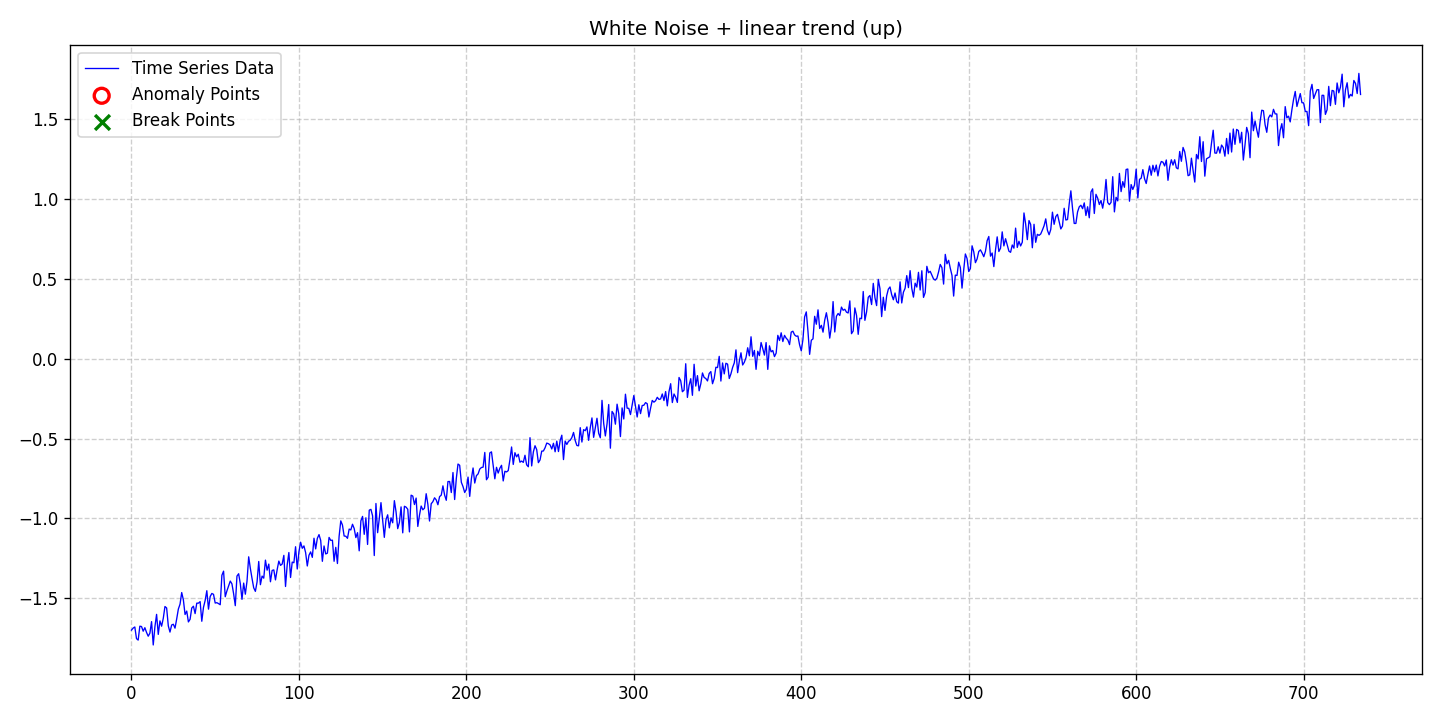

Data behind this chart, as committed beside it:
date, data, stationary, det_lin_up, det_lin_down, det_quad, det_cubic, det_exp, det_damped, stoc_trend, volatility, single_seas, multiple_seas, point_anom_single, point_anom_multi, collect_anom, context_anom, mean_shift, var_shift, trend_shift, point_anom_count, point_anom_location, point_anom_point, collect_anom_count
2020-01-01, -1.701, 0, 1, 0, 0, 0, 0, 0, 0, 0, 0, 0, 0, 0, 0, 0, 0, 0, 0, 0, none, , 0
2020-01-02, -1.688, 0, 1, 0, 0, 0, 0, 0, 0, 0, 0, 0, 0, 0, 0, 0, 0, 0, 0, 0, none, , 0
2020-01-03, -1.681, 0, 1, 0, 0, 0, 0, 0, 0, 0, 0, 0, 0, 0, 0, 0, 0, 0, 0, 0, none, , 0
2020-01-04, -1.754, 0, 1, 0, 0, 0, 0, 0, 0, 0, 0, 0, 0, 0, 0, 0, 0, 0, 0, 0, none, , 0
2020-01-05, -1.763, 0, 1, 0, 0, 0, 0, 0, 0, 0, 0, 0, 0, 0, 0, 0, 0, 0, 0, 0, none, , 0
2020-01-06, -1.676, 0, 1, 0, 0, 0, 0, 0, 0, 0, 0, 0, 0, 0, 0, 0, 0, 0, 0, 0, none, , 0
2020-01-07, -1.678, 0, 1, 0, 0, 0, 0, 0, 0, 0, 0, 0, 0, 0, 0, 0, 0, 0, 0, 0, none, , 0
2020-01-08, -1.707, 0, 1, 0, 0, 0, 0, 0, 0, 0, 0, 0, 0, 0, 0, 0, 0, 0, 0, 0, none, , 0
2020-01-09, -1.685, 0, 1, 0, 0, 0, 0, 0, 0, 0, 0, 0, 0, 0, 0, 0, 0, 0, 0, 0, none, , 0
2020-01-10, -1.715, 0, 1, 0, 0, 0, 0, 0, 0, 0, 0, 0, 0, 0, 0, 0, 0, 0, 0, 0, none, , 0
2020-01-11, -1.739, 0, 1, 0, 0, 0, 0, 0, 0, 0, 0, 0, 0, 0, 0, 0, 0, 0, 0, 0, none, , 0
2020-01-12, -1.72, 0, 1, 0, 0, 0, 0, 0, 0, 0, 0, 0, 0, 0, 0, 0, 0, 0, 0, 0, none, , 0
2020-01-13, -1.647, 0, 1, 0, 0, 0, 0, 0, 0, 0, 0, 0, 0, 0, 0, 0, 0, 0, 0, 0, none, , 0
2020-01-14, -1.794, 0, 1, 0, 0, 0, 0, 0, 0, 0, 0, 0, 0, 0, 0, 0, 0, 0, 0, 0, none, , 0
2020-01-15, -1.679, 0, 1, 0, 0, 0, 0, 0, 0, 0, 0, 0, 0, 0, 0, 0, 0, 0, 0, 0, none, , 0
2020-01-16, -1.602, 0, 1, 0, 0, 0, 0, 0, 0, 0, 0, 0, 0, 0, 0, 0, 0, 0, 0, 0, none, , 0
2020-01-17, -1.727, 0, 1, 0, 0, 0, 0, 0, 0, 0, 0, 0, 0, 0, 0, 0, 0, 0, 0, 0, none, , 0
2020-01-18, -1.643, 0, 1, 0, 0, 0, 0, 0, 0, 0, 0, 0, 0, 0, 0, 0, 0, 0, 0, 0, none, , 0
2020-01-19, -1.676, 0, 1, 0, 0, 0, 0, 0, 0, 0, 0, 0, 0, 0, 0, 0, 0, 0, 0, 0, none, , 0
2020-01-20, -1.626, 0, 1, 0, 0, 0, 0, 0, 0, 0, 0, 0, 0, 0, 0, 0, 0, 0, 0, 0, none, , 0
2020-01-21, -1.553, 0, 1, 0, 0, 0, 0, 0, 0, 0, 0, 0, 0, 0, 0, 0, 0, 0, 0, 0, none, , 0
2020-01-22, -1.562, 0, 1, 0, 0, 0, 0, 0, 0, 0, 0, 0, 0, 0, 0, 0, 0, 0, 0, 0, none, , 0
2020-01-23, -1.674, 0, 1, 0, 0, 0, 0, 0, 0, 0, 0, 0, 0, 0, 0, 0, 0, 0, 0, 0, none, , 0
2020-01-24, -1.713, 0, 1, 0, 0, 0, 0, 0, 0, 0, 0, 0, 0, 0, 0, 0, 0, 0, 0, 0, none, , 0
2020-01-25, -1.668, 0, 1, 0, 0, 0, 0, 0, 0, 0, 0, 0, 0, 0, 0, 0, 0, 0, 0, 0, none, , 0
2020-01-26, -1.664, 0, 1, 0, 0, 0, 0, 0, 0, 0, 0, 0, 0, 0, 0, 0, 0, 0, 0, 0, none, , 0
2020-01-27, -1.688, 0, 1, 0, 0, 0, 0, 0, 0, 0, 0, 0, 0, 0, 0, 0, 0, 0, 0, 0, none, , 0
2020-01-28, -1.631, 0, 1, 0, 0, 0, 0, 0, 0, 0, 0, 0, 0, 0, 0, 0, 0, 0, 0, 0, none, , 0
2020-01-29, -1.568, 0, 1, 0, 0, 0, 0, 0, 0, 0, 0, 0, 0, 0, 0, 0, 0, 0, 0, 0, none, , 0
2020-01-30, -1.538, 0, 1, 0, 0, 0, 0, 0, 0, 0, 0, 0, 0, 0, 0, 0, 0, 0, 0, 0, none, , 0
2020-01-31, -1.465, 0, 1, 0, 0, 0, 0, 0, 0, 0, 0, 0, 0, 0, 0, 0, 0, 0, 0, 0, none, , 0
2020-02-01, -1.511, 0, 1, 0, 0, 0, 0, 0, 0, 0, 0, 0, 0, 0, 0, 0, 0, 0, 0, 0, none, , 0
2020-02-02, -1.603, 0, 1, 0, 0, 0, 0, 0, 0, 0, 0, 0, 0, 0, 0, 0, 0, 0, 0, 0, none, , 0
2020-02-03, -1.581, 0, 1, 0, 0, 0, 0, 0, 0, 0, 0, 0, 0, 0, 0, 0, 0, 0, 0, 0, none, , 0
2020-02-04, -1.649, 0, 1, 0, 0, 0, 0, 0, 0, 0, 0, 0, 0, 0, 0, 0, 0, 0, 0, 0, none, , 0
2020-02-05, -1.633, 0, 1, 0, 0, 0, 0, 0, 0, 0, 0, 0, 0, 0, 0, 0, 0, 0, 0, 0, none, , 0
2020-02-06, -1.562, 0, 1, 0, 0, 0, 0, 0, 0, 0, 0, 0, 0, 0, 0, 0, 0, 0, 0, 0, none, , 0
2020-02-07, -1.551, 0, 1, 0, 0, 0, 0, 0, 0, 0, 0, 0, 0, 0, 0, 0, 0, 0, 0, 0, none, , 0
2020-02-08, -1.597, 0, 1, 0, 0, 0, 0, 0, 0, 0, 0, 0, 0, 0, 0, 0, 0, 0, 0, 0, none, , 0
2020-02-09, -1.532, 0, 1, 0, 0, 0, 0, 0, 0, 0, 0, 0, 0, 0, 0, 0, 0, 0, 0, 0, none, , 0
2020-02-10, -1.532, 0, 1, 0, 0, 0, 0, 0, 0, 0, 0, 0, 0, 0, 0, 0, 0, 0, 0, 0, none, , 0
2020-02-11, -1.522, 0, 1, 0, 0, 0, 0, 0, 0, 0, 0, 0, 0, 0, 0, 0, 0, 0, 0, 0, none, , 0
2020-02-12, -1.645, 0, 1, 0, 0, 0, 0, 0, 0, 0, 0, 0, 0, 0, 0, 0, 0, 0, 0, 0, none, , 0
2020-02-13, -1.558, 0, 1, 0, 0, 0, 0, 0, 0, 0, 0, 0, 0, 0, 0, 0, 0, 0, 0, 0, none, , 0
2020-02-14, -1.515, 0, 1, 0, 0, 0, 0, 0, 0, 0, 0, 0, 0, 0, 0, 0, 0, 0, 0, 0, none, , 0
2020-02-15, -1.454, 0, 1, 0, 0, 0, 0, 0, 0, 0, 0, 0, 0, 0, 0, 0, 0, 0, 0, 0, none, , 0
2020-02-16, -1.569, 0, 1, 0, 0, 0, 0, 0, 0, 0, 0, 0, 0, 0, 0, 0, 0, 0, 0, 0, none, , 0
2020-02-17, -1.49, 0, 1, 0, 0, 0, 0, 0, 0, 0, 0, 0, 0, 0, 0, 0, 0, 0, 0, 0, none, , 0
2020-02-18, -1.471, 0, 1, 0, 0, 0, 0, 0, 0, 0, 0, 0, 0, 0, 0, 0, 0, 0, 0, 0, none, , 0
2020-02-19, -1.476, 0, 1, 0, 0, 0, 0, 0, 0, 0, 0, 0, 0, 0, 0, 0, 0, 0, 0, 0, none, , 0
2020-02-20, -1.531, 0, 1, 0, 0, 0, 0, 0, 0, 0, 0, 0, 0, 0, 0, 0, 0, 0, 0, 0, none, , 0
2020-02-21, -1.529, 0, 1, 0, 0, 0, 0, 0, 0, 0, 0, 0, 0, 0, 0, 0, 0, 0, 0, 0, none, , 0
2020-02-22, -1.535, 0, 1, 0, 0, 0, 0, 0, 0, 0, 0, 0, 0, 0, 0, 0, 0, 0, 0, 0, none, , 0
2020-02-23, -1.541, 0, 1, 0, 0, 0, 0, 0, 0, 0, 0, 0, 0, 0, 0, 0, 0, 0, 0, 0, none, , 0
2020-02-24, -1.357, 0, 1, 0, 0, 0, 0, 0, 0, 0, 0, 0, 0, 0, 0, 0, 0, 0, 0, 0, none, , 0
2020-02-25, -1.331, 0, 1, 0, 0, 0, 0, 0, 0, 0, 0, 0, 0, 0, 0, 0, 0, 0, 0, 0, none, , 0
2020-02-26, -1.491, 0, 1, 0, 0, 0, 0, 0, 0, 0, 0, 0, 0, 0, 0, 0, 0, 0, 0, 0, none, , 0
2020-02-27, -1.455, 0, 1, 0, 0, 0, 0, 0, 0, 0, 0, 0, 0, 0, 0, 0, 0, 0, 0, 0, none, , 0
2020-02-28, -1.423, 0, 1, 0, 0, 0, 0, 0, 0, 0, 0, 0, 0, 0, 0, 0, 0, 0, 0, 0, none, , 0
2020-02-29, -1.393, 0, 1, 0, 0, 0, 0, 0, 0, 0, 0, 0, 0, 0, 0, 0, 0, 0, 0, 0, none, , 0
... 675 more rows
